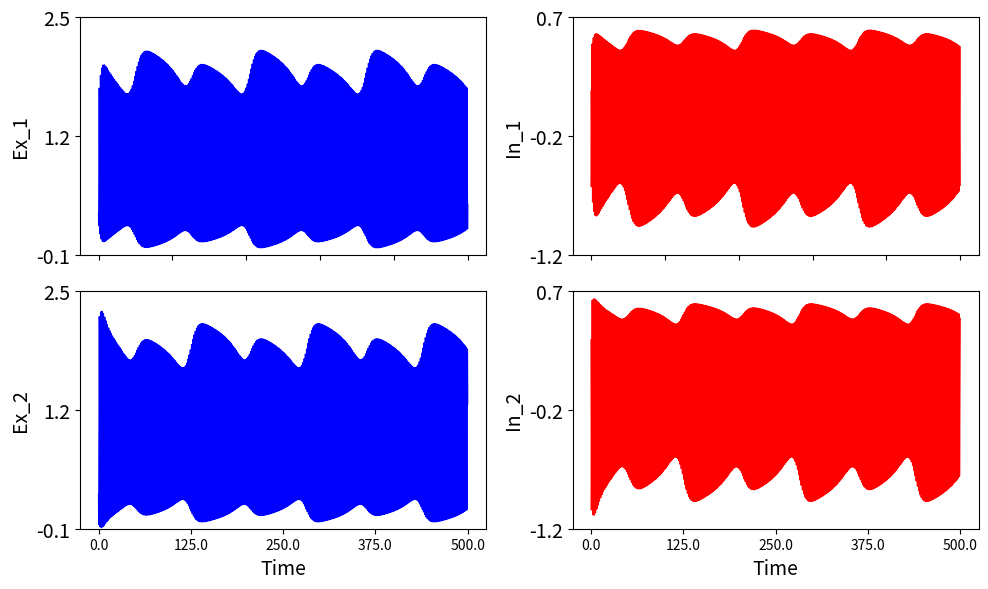
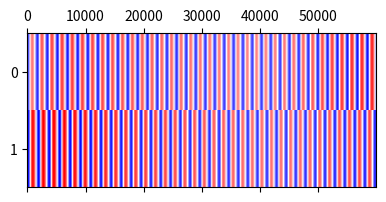

Write Python code to recreate these figures, in order. (Note: this script raises an exception after producing the figures.)
#!/usr/bin/env python
# coding: utf-8

# [redacted]

# # Complex Oscillations
# 
# Oscillators that interact can produce oscillations that are more complex. To interact, oscillators need to be connected with at least one coupling term. Here we study the symmetric interaction between two oscillators as a principal case of self-organised complex oscillations that are found in nonlinear dynamical systems. 

# ## Two Coupled Oscillators with Excitatory Coupling
# 
# If we couple two oscillators, we obtain a system of four interacting differential equations: two variables for the first and two for the second oscillator. 
# 
# The equations:
# 
# $$\frac{dEx_1}{dt} = (h_{ex1} - Ex_1 + c_1*tanh(Ex_1) - c_2*tanh(In_1) + coup*Ex_2)*\tau_{ex}$$
# 
# $$\frac{dIn_1}{dt} = (h_{in1} - In_1 + c_3*tanh(Ex_1) - c_4*tanh(In_1))*\tau_{in} $$
# 
# $$\frac{dEx_2}{dt} = (h_{ex2} - Ex_2 + c_1*tanh(Ex_2) - c_2*tanh(In_2) + coup*Ex_1)*\tau_{ex}$$
# 
# $$\frac{dIn_2}{dt} = (h_{in2} - In_2 + c_3*tanh(Ex_2) - c_4*tanh(In_2))*\tau_{in} $$
# 
# 
# where $Ex_1$, $Ex_2$, $In_1$ and $In_2$ are the variables.
# 
# $h_{ex1}$, $h_{ex2}$, $h_{in1}$, $h_{in2}$, $c_1$, $c_2$, $c_3$, and $c_4$ are model parameters. 
# 
# _tanh_ is the tangens hyperbolicus. 
# 
# $\tau_{ex}$, and $\tau_{in}$ are the time contants (assumed here to be identical for each oscillator).
# 
# $coup$ is the coupling parameter. For $coup=0$, there is no coupling and the dynamics is identical to the uncoupled oscillator.
# 
# To analyse, we assume that the two oscillators represent different spatial locations. The interaction is based on neurophysiological evidence. For interpretation look out for waveform, frequency composition, temporal and spatial asymmetry (symmetry breaking).
# 
# 

# ## Import Functions

# In[20]:


from scipy.integrate import odeint
from scipy.signal import find_peaks

from numpy import zeros, ones, tanh, mod, gradient, linspace, fill_diagonal, ndarray, amax, amin, where
from numpy import asarray, array, around, arange, corrcoef, flip, var
from numpy.random import default_rng

from matplotlib.pyplot import subplots


# ## Model and Functions

# In[23]:


def sigmoid(u):
    return tanh(u)

def N_oscillators(y, t, N, h_ex_rand, h_in_rand, coupling_matrix_E, pars):

    tau_ex, tau_in, c1, c2, c3, c4 = pars

    # Separate Variables
    y_ex = y[:-1:2]
    y_in = y[1::2]

    dy_ex, dy_in = zeros(N), zeros(N)
    dydt = zeros(2*N)

    for osc in arange(N):
        
        coup_E = sum(coupling_matrix_E[:, osc] * y_ex)

        dy_ex[osc] = (h_ex_rand[osc] - y_ex[osc] + c1*sigmoid(y_ex[osc]) - c2*sigmoid(y_in[osc]) + coup_E)*tau_ex 
        dy_in[osc] = (h_in_rand[osc] - y_in[osc] + c3*sigmoid(y_ex[osc]) - c4*sigmoid(y_in[osc])         )*tau_in

# Combine Variables

    dydt[:-1:2] = dy_ex
    dydt[1: :2] = dy_in

    return dydt



# In[25]:


def plot_series(time, data, time_begin, time_end, sr):
    
    N = data.shape[1]//2
    
    name_vars = ('Ex_', 'In_')

    no_vars = len(name_vars)

    if N == 1:

        fig, ax = subplots(ncols=len(name_vars), figsize=(8, 6))

        for ind in arange(no_vars):

            ax[ind].plot(time[time_begin*sr:time_end*sr], data[time_begin*sr:time_end*sr, ind], linewidth=2, c='b')
            ax[ind].set_xticks(linspace(0, (time_end-time_begin)*sr, 5));
            ax[ind].set_xticklabels([]);
            ax[ind].set_xlabel('Time', fontsize=14);
            ax[ind].set_ylabel(name_vars[ind], fontsize=14)
            y_min, y_max = ax[ind].get_ylim()
            ax[ind].set_yticks(linspace(y_min, y_max, 3));
            ax[ind].set_yticklabels(around(linspace(y_min, y_max, 3),1), fontsize=14);

    else:

        y_max1 = amax(data[:, arange(0, 2*N, 2)])

        if y_max1 > 0:

            y_max1_ax = 1.1*y_max1

        else:

            y_max1_ax = 0.9*y_max1


        y_min1 = amin(data[:, arange(0, 2*N, 2)])

        if y_min1 > 0:

            y_min1_ax = 0.9*y_min1

        else:

            y_min1_ax = 1.1*y_min1


        y_max2 = amax(data[:, arange(1, 2*N+1, 2)])

        if y_max2 > 0:

            y_max2_ax = 1.1*y_max2

        else:

            y_max2_ax = 0.9*y_max2   


        y_min2 = amin(data[:, arange(1, 2*N+1, 2)])

        if y_min2 > 0:

            y_min2_ax = 0.9*y_min2

        else:

            y_min2_ax = 1.1*y_min2


        fig, ax = subplots(ncols=len(name_vars), nrows=N, figsize=(10, 6))

        for osc in arange(N):
            for ind in arange(2):

                if ind == 0:
                    ax[osc, ind].plot(time[time_begin*sr:time_end*sr], data[time_begin*sr:time_end*sr, 2*osc+ind], linewidth=1, c='b')
                    ax[osc, ind].set_xticklabels([]);
                    ax[osc, ind].set_ylim(y_min1_ax, y_max1_ax)   
                    ax[osc, ind].set_yticks(linspace(y_min1_ax, y_max1_ax, 3));
                    ax[osc, ind].set_yticklabels(around(linspace(y_min1_ax, y_max1_ax, 3),1), fontsize=14);

                elif ind == 1:
                    ax[osc, ind].plot(time[time_begin*sr:time_end*sr], data[time_begin*sr:time_end*sr, 2*osc+ind], linewidth=1, c='r')
                    ax[osc, ind].set_xticklabels([]);
                    ax[osc, ind].set_ylim(y_min2_ax, y_max2_ax)
                    ax[osc, ind].set_yticks(linspace(y_min2_ax, y_max2_ax, 3));
                    ax[osc, ind].set_yticklabels(around(linspace(y_min2_ax, y_max2_ax, 3),1), fontsize=14);

                if osc == N-1:

                    ax[N-1, ind].set_xlabel('Time', fontsize=14);
                    # print(time[time_begin*sr:time_end*sr].size)
                    # print((time_end-time_begin)*sr)
                    ax[N-1, ind].set_xticks(linspace(time_begin, time_end, 5));
                    ax[N-1, ind].set_xticklabels(linspace(time_begin, time_end, 5));

                label_text = name_vars[ind] + str(osc+1)

                ax[osc, ind].set_ylabel(label_text, fontsize=14)

    fig.tight_layout()
    
    return fig, ax


# In[27]:


def plot_bifdiagram(results_min_f, results_max_f, 
                    results_min_b, results_max_b,
                    par_set):
    
    N = len(results_min_f)

    fig, ax = subplots(ncols=1, nrows=N, figsize=(5, 4))

    for osc in arange(N):

        # Forward
        for xe, ye in zip(par_set, results_max_f[osc]):

            if not isinstance(ye, ndarray):
                ax[osc].scatter(xe, ye, c='k', s=2)
            else:
                ax[osc].scatter([xe] * len(ye), ye, s=2, marker='X', facecolors='r')

        for xe, ye in zip(par_set, results_min_f[osc]):

            if not isinstance(ye, ndarray):
                ax[osc].scatter(xe, ye, c='k', s=2)
            else:
                ax[osc].scatter([xe] * len(ye), ye, s=2, marker='X', facecolors='m')

        ax[osc].set_xticks(linspace(par_min, par_max, 6))
        ax[osc].set_xticklabels([])

        y_min, y_max = ax[osc].get_ylim()

        ax[osc].set_yticks(linspace(y_min, y_max, 3));
        ax[osc].set_yticklabels(around(linspace(y_min, y_max, 3),1), fontsize=12);

        label_text = 'Osc ' + str(osc+1)
        ax[osc].set_ylabel(label_text, fontsize=14)

    ax[osc].set_xticks(linspace(par_min, par_max, 6));
    ax[osc].set_xticklabels(around(linspace(par_min, par_max, 6), 3), fontsize=12);
                           
    if par_set[-1] < par_set[0]:
                           
        chars = 'Right'
                           
    else:
                  
        chars = 'Left'

    title_chars = 'Starts from: ' + chars
    fig.suptitle(title_chars, fontsize=14)

    fig.tight_layout()
    
    return fig, ax


# ## Time Series
# 

# In[30]:


# Number of oscillators
N = 2

# Excitatory input parameter
h_ex_0 = -2 # -3.3
h_in_0 = -4

eps    = 0.0001
SEED   = 1234

rng = default_rng(SEED)

h_ex_rand = h_ex_0 + eps*rng.normal(0,1,size=N)
h_in_rand = h_in_0 + eps*rng.normal(0,1,size=N)

pars = (1, 1, 4, 6, 6, 0)

# Coupling matrices
coupling_matrix_E_ini = ones(shape=(N, N))

fill_diagonal(coupling_matrix_E_ini, 0)

coupling_strength_E = 0.1

coupling_matrix_E = coupling_strength_E * coupling_matrix_E_ini

# Initial conditions
SEED = 12

y_ini = rng.uniform(size=2*N)
# y_ini = y[-1, :]


# Time array
time_stop = 500
sr        = 1000
time      = linspace(start=0, stop=time_stop, num=time_stop*sr)

# Simulation
y= odeint(func=N_oscillators, y0=y_ini, t=time, 
          args=(N, h_ex_rand, h_in_rand, coupling_matrix_E, pars), 
          hmax=0.1)


# Show final values of all variables
print('End of run:', list(around(y[-1,:],3)))
print('')


# In[32]:


time_begin, time_end = 0, time_stop

fig, ax = plot_series(time, y, time_begin, time_end, sr)

title_chars = 'figs/SuperHopf_Timeseries_coup_E_' + str(coupling_strength_E) + '_h_ex' + str(h_ex_0) + '.png'
# fig.savefig(title_chars, format='png')
print(title_chars)


# In[ ]:





# In[35]:


fig, ax = subplots(figsize=(4.5,2))

stop = 60000

ax.matshow(y[:stop, ::2].T, aspect='auto', cmap='bwr');

show()


fig, ax = subplots(figsize=(6, 4))

ax.set_visible(False)

ax = axes(projection='3d')

ax.plot3D(y[:stop, 0], y[:stop, 1], y[:stop, 2], color='m');

ax.view_init(50, 20);

fig.tight_layout()


# In[ ]:





# ## Calculate Correlation
# 

# In[37]:


data_corr = corrcoef(y[:stop, 0], y[:stop, 2], rowvar='False')

data_corr[0, 1]


# ## Bifurcation Diagram

# In[40]:


# Initial conditions
# y_ini = uniform(size=2*N)
y_ini = y[-1, :]

run_correlation = 'yes' # 'yes' or 'no'

# Bifurcation parameter range
steps = 30

par_min, par_max = 0.20, 0.1

par_set = linspace(par_min, par_max, steps)

# Stop time
time_stop = 500
time = linspace(start=0, stop=time_stop, num=time_stop*sr)

results_max_f      = dict()
results_max_inds_f = dict()
results_min_f      = dict()
results_min_inds_f = dict()

rows = time.size

data_corrs = list()

# Simulation "forward"
for par in par_set:
        
    coupling_matrix_E_par = par * coupling_matrix_E_ini


    y_f = odeint(func=N_oscillators, y0=y_ini, t=time, 
             args=(N, h_ex_rand, h_in_rand, coupling_matrix_E_par, pars), 
             hmax=0.1)

    for num, series in enumerate(y_f[rows//2:,:-1:2].T):
                
        if var(series) < 0.00005:
            
            if num not in results_max_f:
                
                results_max_f[num]      = [series[-1]]
                results_max_inds_f[num] = [0]    
                results_min_f[num]      = [series[-1]]
                results_min_inds_f[num] = [0]    
                
            else:
                results_max_f[num].append(series[-1])
                results_max_inds_f[num].append(0)    
                results_min_f[num].append(series[-1])
                results_min_inds_f[num].append(0)               


        else:
            y_f_max_inds = find_peaks(series, distance=100)
            y_f_maxs     = series[y_f_max_inds[0]]

            y_f_min_inds = find_peaks(-series, distance=100)
            y_f_mins     = series[y_f_min_inds[0]]

            if num not in results_max_f:

                results_max_f[num]      = [y_f_maxs]
                results_max_inds_f[num] = [y_f_max_inds]
                results_min_f[num]      = [y_f_mins]    
                results_min_inds_f[num] = [y_f_min_inds]    

            else:

                results_max_f[num].append(y_f_maxs)
                results_max_inds_f[num].append(y_f_max_inds)
                results_min_f[num].append(y_f_mins)
                results_min_inds_f[num].append(y_f_min_inds)

    if run_correlation == 'yes':
        
        data_corr = corrcoef(y_f[rows//2:, 0], y_f[rows//2:, 2], rowvar='False')

        data_corrs.append(data_corr[0, 1])
        
    
    if par != par_set[-1]:
        
        y_ini = y_f[-1, :]


results_max_b      = dict()
results_max_inds_b = dict()
results_min_b      = dict()
results_min_inds_b = dict()

# Simulation "backward"
for par in flip(par_set):

    coupling_matrix_E_par = par * coupling_matrix_E_ini

    y_b = odeint(func=N_oscillators, y0=y_ini, t=time, 
         args=(N, h_ex_rand, h_in_rand, coupling_matrix_E_par, pars), 
         hmax=0.1)


    for num, series in enumerate(y_b[rows//2:,:-1:2].T):
        
        if var(series) < 0.00005:
            
            if num not in results_max_b:
                
                results_max_b[num]      = [series[-1]]
                results_max_inds_b[num] = [0]    
                results_min_b[num]      = [series[-1]]
                results_min_inds_b[num] = [0]    
                
            else:
                results_max_b[num].append(series[-1])
                results_max_inds_b[num].append(0)    
                results_min_b[num].append(series[-1])
                results_min_inds_b[num].append(0)               


        else:
            y_b_max_inds = find_peaks(series, distance=100)
            y_b_maxs     = series[y_b_max_inds[0]]

            y_b_min_inds = find_peaks(-series, distance=100)
            y_b_mins     = series[y_b_min_inds[0]]

            if num not in results_max_b:

                results_max_b[num]      = [y_b_maxs]
                results_max_inds_b[num] = [y_b_max_inds]
                results_min_b[num]      = [y_b_mins]    
                results_min_inds_b[num] = [y_b_min_inds]    

            else:

                results_max_b[num].append(y_b_maxs)
                results_max_inds_b[num].append(y_b_max_inds)
                results_min_b[num].append(y_b_mins)
                results_min_inds_b[num].append(y_b_min_inds)

    y_ini = y_b[-1, :]

print('')
print('Complete!', list(around(y_b[-1,:],3)))
print('')


# In[42]:


# Bifurcation Plot
fig, ax = plot_bifdiagram(results_min_f, results_max_f, 
                          results_min_b, results_max_b, par_set)

if par_max < par_min:
    
    direct = '_back.png'
    
else:
    
    direct = '_forw.png'

ax[N-1].set_xlabel('coup_Ex, h_ex =' + str(h_ex_0), fontsize=12)
    
show()


title_chars = 'figs/SuperHopf_Bifs_coup_Ex' + '_h_ex=' + str(h_ex_0) + direct
# fig.savefig(title_chars, format='png')
title_chars


# ## Correlation as a Function of Coupling

# In[45]:


fig, ax = subplots(figsize=(4, 2))

ax.plot(flip(par_set), flip(data_corrs), color='b');
ax.set_xticks(linspace(par_max, par_min, 3))
ax.set_xticklabels(around(linspace(par_max, par_min, 3), 2));
ax.set_ylabel('Correlation')


title_chars = 'figs/SuperHopf_Corrs_coup_Ex_' + '_h_ex' + str(h_ex_0) + direct
# fig.savefig(title_chars, format='png')
title_chars


# The correlation between corresponding variables in the two oscillators is not always a simple (e.g. continuously growing) function of the coupling constant.

# # Notes on the Reading
# 
# ## Coupled oscillators approach in analysis of bivariate data, M Rosenblum et al.
# 
# This paper discribes the behaviour of nonlinear coupled oscillators. It derives the phase relationships as they vary with increasing coupling strength. The proposed method to quantify phase relationships is applicable to experimental data. It is argued, that in reverse, experimentally obtained values of phase relationships allow some conclusion about the strength of the coupling between interacting oscillators. 
# 

# In[ ]:




